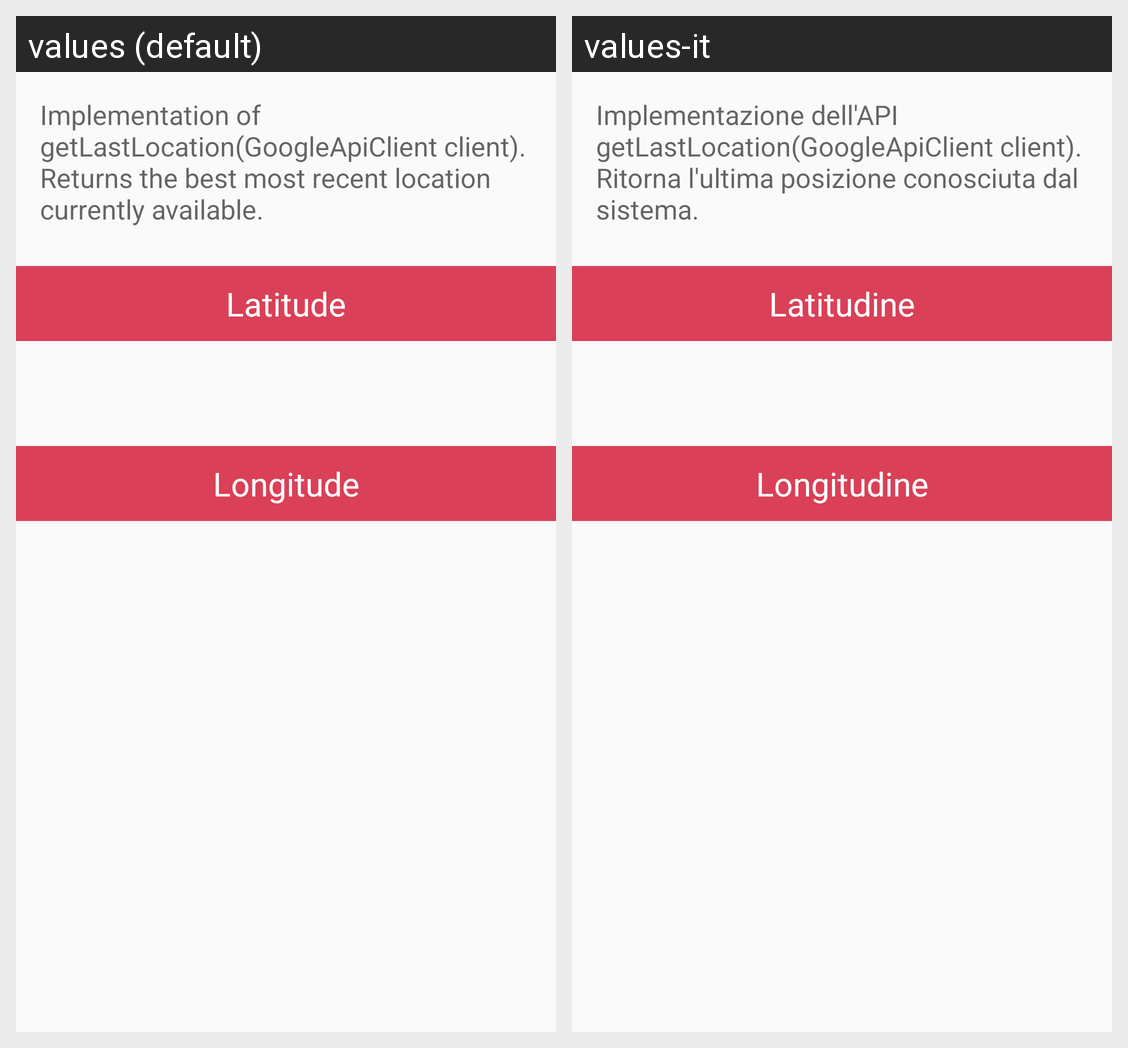

The Android screen above is rendered under two locales of the same app. Produce the string resources it draws, with the default and per-locale values.
Android screen res/layout/activity_flpactivity_last_location.xml rendered under 2 locales, left to right: values (default), values-it. Device: Nexus 5 (rendered at 1080×1920; each locale shown at half size, 540×960, under a caption strip naming it); theme AppTheme.
Strings drawn on this screen, with the default value and each locale's value (text and hints the layout hard-codes, and strings that could not be matched under every locale, appear in the picture but are not listed):

FLP_last_location_introduction
  values: Implementation of getLastLocation(GoogleApiClient client). Returns the best most recent location currently available.
  values-it: Implementazione dell'API getLastLocation(GoogleApiClient client). Ritorna l'ultima posizione conosciuta dal sistema.

FLP_latitude_label
  values: Latitude
  values-it: Latitudine

FLP_longitude_label
  values: Longitude
  values-it: Longitudine
